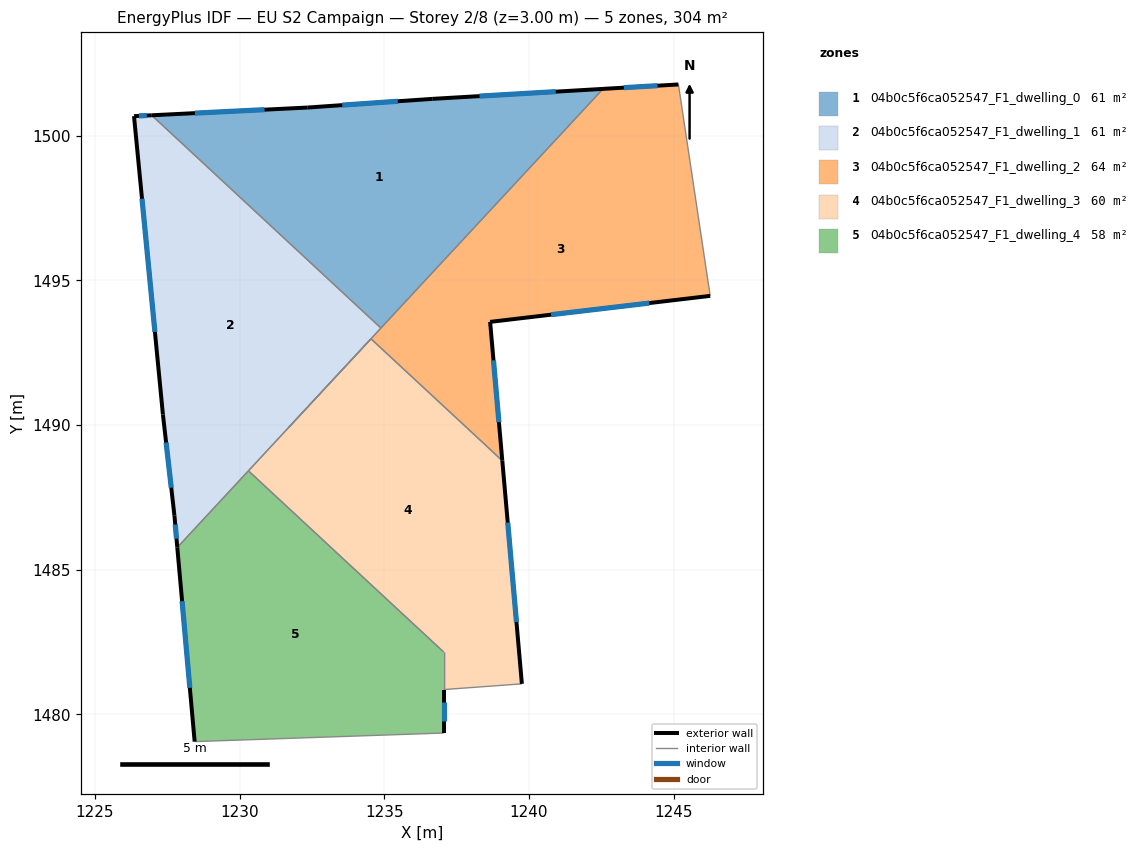
=== STOREY PLAN SPEC (per zone: floor XY polygon, exterior-wall plan segments, windows/doors) ===
zone 1: 04b0c5f6ca052547_F1_dwelling_0  (60.7 m²)
  floor: (1242.56, 1501.62) (1234.89, 1493.35) (1226.96, 1500.71) (1232.36, 1500.97) (1236.66, 1501.27)
  exterior wall: (1242.56, 1501.62) – (1236.66, 1501.27)  [5.9 m]
    window: (1240.92, 1501.52) – (1238.29, 1501.37)  [3.5 m²]
  exterior wall: (1232.36, 1500.97) – (1226.96, 1500.71)  [5.4 m]
    window: (1230.86, 1500.90) – (1228.46, 1500.78)  [3.2 m²]
  exterior wall: (1236.66, 1501.27) – (1232.36, 1500.97)  [4.3 m]
    window: (1235.47, 1501.19) – (1233.55, 1501.06)  [2.6 m²]
  interior walls: 2
zone 2: 04b0c5f6ca052547_F1_dwelling_1  (60.7 m²)
  floor: (1234.89, 1493.35) (1227.85, 1485.77) (1227.75, 1486.87) (1227.35, 1490.37) (1226.35, 1500.68) (1226.96, 1500.71)
  exterior wall: (1227.75, 1486.87) – (1227.85, 1485.77)  [1.1 m]
    window: (1227.78, 1486.56) – (1227.82, 1486.07)  [0.7 m²]
  exterior wall: (1227.35, 1490.37) – (1227.75, 1486.87)  [3.5 m]
    window: (1227.46, 1489.40) – (1227.64, 1487.84)  [2.1 m²]
  exterior wall: (1226.35, 1500.68) – (1227.35, 1490.37)  [10.4 m]
    window: (1226.63, 1497.82) – (1227.07, 1493.22)  [6.2 m²]
  exterior wall: (1226.96, 1500.71) – (1226.35, 1500.68)  [0.6 m]
    window: (1226.79, 1500.70) – (1226.52, 1500.69)  [0.4 m²]
  interior walls: 4
zone 3: 04b0c5f6ca052547_F1_dwelling_2  (63.9 m²)
  floor: (1245.17, 1501.77) (1246.26, 1494.47) (1238.66, 1493.57) (1239.08, 1488.77) (1234.54, 1492.98) (1231.69, 1489.91) (1242.56, 1501.62)
  exterior wall: (1245.17, 1501.77) – (1242.56, 1501.62)  [2.6 m]
    window: (1244.44, 1501.73) – (1243.28, 1501.66)  [1.6 m²]
  exterior wall: (1238.66, 1493.57) – (1246.26, 1494.47)  [7.7 m]
    window: (1240.76, 1493.82) – (1244.16, 1494.22)  [4.6 m²]
  exterior wall: (1239.08, 1488.77) – (1238.66, 1493.57)  [4.8 m]
    window: (1238.96, 1490.10) – (1238.77, 1492.24)  [2.9 m²]
  interior walls: 7
zone 4: 04b0c5f6ca052547_F1_dwelling_3  (59.7 m²)
  floor: (1238.36, 1489.44) (1239.08, 1488.77) (1239.76, 1481.06) (1237.05, 1480.86) (1237.05, 1482.16) (1230.31, 1488.42) (1234.54, 1492.98)
  exterior wall: (1239.76, 1481.06) – (1239.08, 1488.77)  [7.7 m]
    window: (1239.57, 1483.19) – (1239.27, 1486.63)  [4.6 m²]
  interior walls: 6
zone 5: 04b0c5f6ca052547_F1_dwelling_4  (58.5 m²)
  floor: (1237.05, 1482.16) (1237.05, 1479.36) (1228.45, 1479.06) (1227.85, 1485.77) (1230.31, 1488.42)
  exterior wall: (1227.85, 1485.77) – (1228.45, 1479.06)  [6.7 m]
    window: (1228.01, 1483.91) – (1228.28, 1480.92)  [4.0 m²]
  exterior wall: (1237.05, 1479.36) – (1237.05, 1480.86)  [1.5 m]
    window: (1237.05, 1479.77) – (1237.05, 1480.44)  [0.9 m²]
  interior walls: 4

=== DERIVED (storey summary) ===
Building: EU S2 Campaign
Storey: 2 of 8  (floor level z = 3.00 m)
Storey gross floor area: 303.6 m²
Zones on this storey: 5
  - 04b0c5f6ca052547_F1_dwelling_0: floor 60.7 m²; exterior wall 15.6 m (46.9 m²); 3 window(s) 9.3 m²; WWR 19.9%
  - 04b0c5f6ca052547_F1_dwelling_1: floor 60.7 m²; exterior wall 15.6 m (46.8 m²); 4 window(s) 9.3 m²; WWR 19.9%
  - 04b0c5f6ca052547_F1_dwelling_2: floor 63.9 m²; exterior wall 15.1 m (45.3 m²); 3 window(s) 9.0 m²; WWR 19.9%
  - 04b0c5f6ca052547_F1_dwelling_3: floor 59.7 m²; exterior wall 7.7 m (23.2 m²); 1 window(s) 4.6 m²; WWR 19.9%
  - 04b0c5f6ca052547_F1_dwelling_4: floor 58.5 m²; exterior wall 8.2 m (24.7 m²); 2 window(s) 4.9 m²; WWR 19.9%
Zone adjacency (shared interzone walls):
  - 04b0c5f6ca052547_F1_dwelling_0 ↔ 04b0c5f6ca052547_F1_dwelling_1
  - 04b0c5f6ca052547_F1_dwelling_0 ↔ 04b0c5f6ca052547_F1_dwelling_2
  - 04b0c5f6ca052547_F1_dwelling_1 ↔ 04b0c5f6ca052547_F1_dwelling_2
  - 04b0c5f6ca052547_F1_dwelling_1 ↔ 04b0c5f6ca052547_F1_dwelling_3
  - 04b0c5f6ca052547_F1_dwelling_1 ↔ 04b0c5f6ca052547_F1_dwelling_4
  - 04b0c5f6ca052547_F1_dwelling_2 ↔ 04b0c5f6ca052547_F1_dwelling_3
  - 04b0c5f6ca052547_F1_dwelling_3 ↔ 04b0c5f6ca052547_F1_dwelling_4